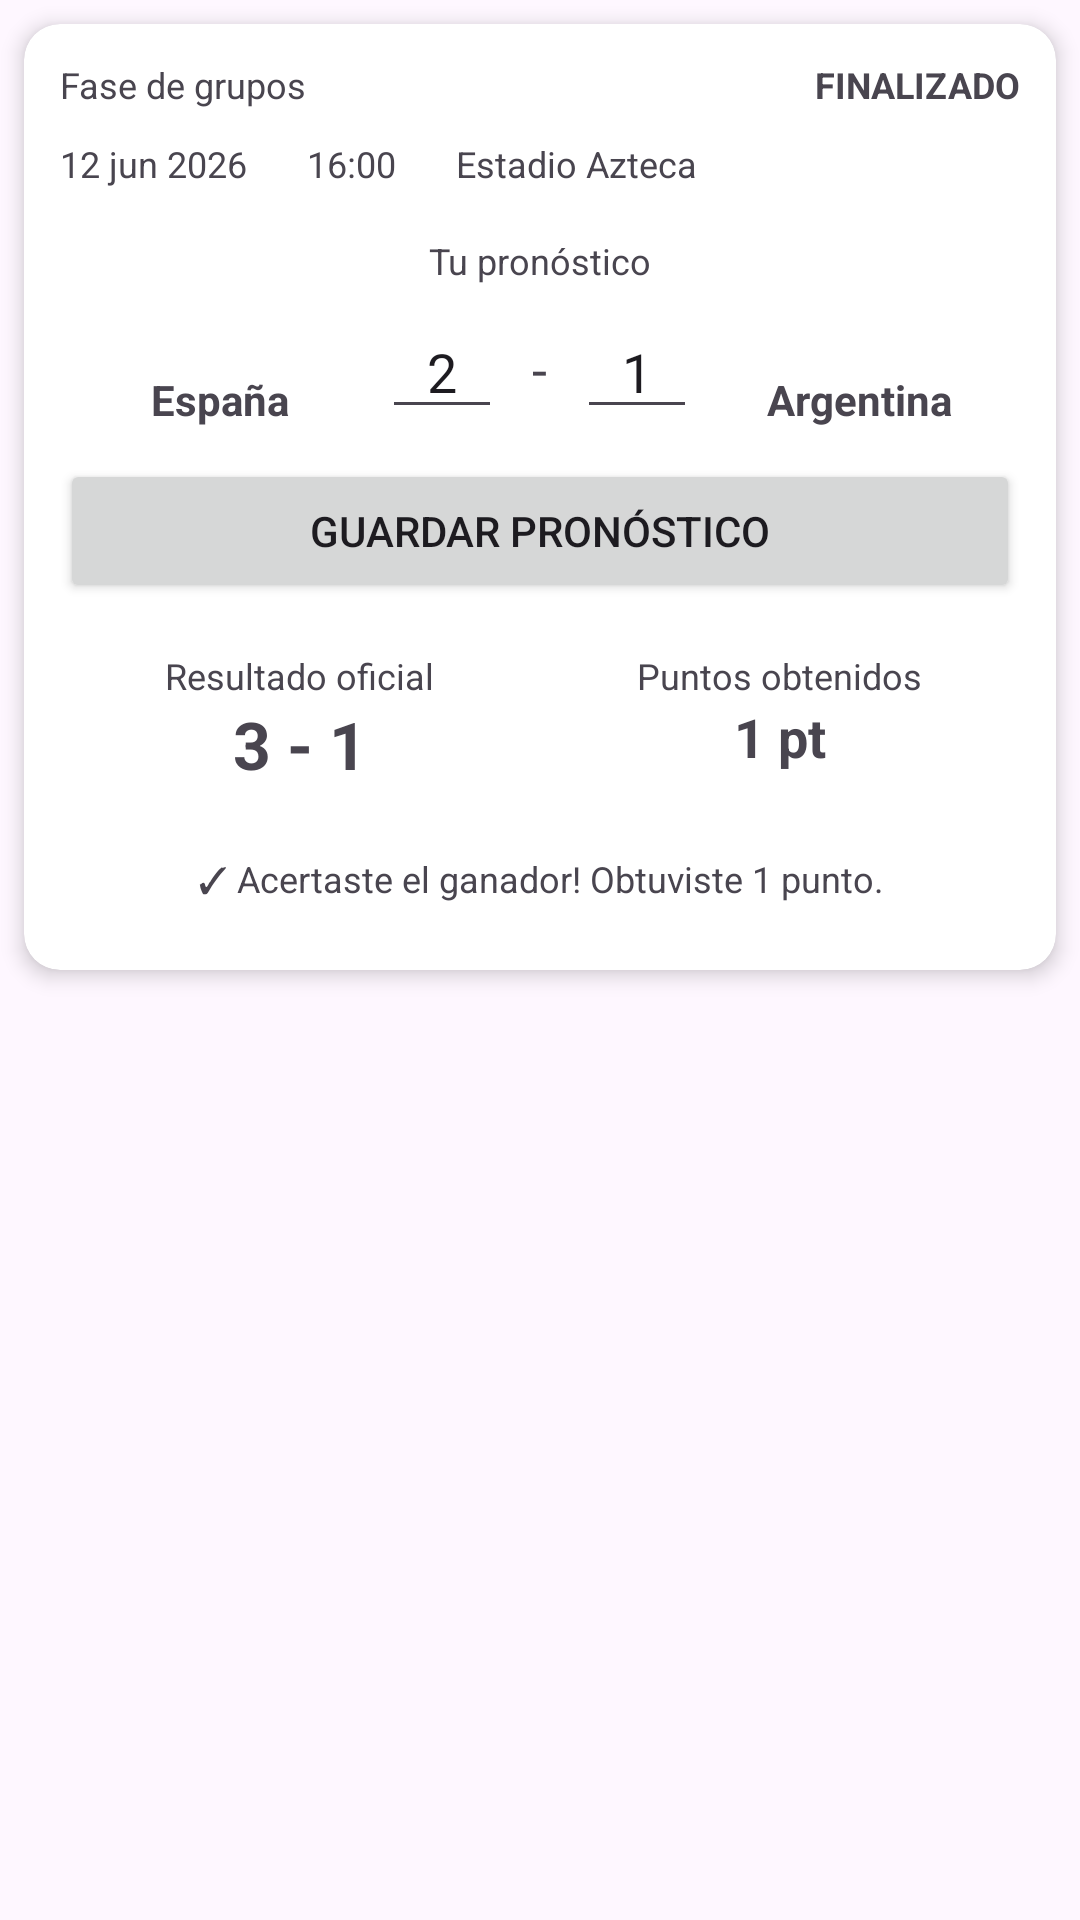

Write the Android layout XML for this screen, with the resource values it uses.
<!-- AndroidManifest.xml: application theme Theme.PROY2P_Carvajal_Cedeno_Yagual -->
<!-- res/layout/plantilla_tarjetapartido.xml -->
<?xml version="1.0" encoding="utf-8"?>
<androidx.constraintlayout.widget.ConstraintLayout
    xmlns:android="http://schemas.android.com/apk/res/android"
    xmlns:app="http://schemas.android.com/apk/res-auto"
    android:layout_width="match_parent"
    android:layout_height="match_parent">

    <androidx.cardview.widget.CardView
        android:id="@+id/cd_partido"
        android:layout_width="0dp"
        android:layout_height="wrap_content"
        android:layout_margin="8dp"
        app:cardCornerRadius="12dp"
        app:cardElevation="4dp"
        app:layout_constraintTop_toTopOf="parent"
        app:layout_constraintStart_toStartOf="parent"
        app:layout_constraintEnd_toEndOf="parent">

        <LinearLayout
            android:id="@+id/ly_contenidoPartido"
            android:layout_width="match_parent"
            android:layout_height="wrap_content"
            android:orientation="vertical"
            android:padding="12dp">

            
            <LinearLayout
                android:id="@+id/ly_informacionSuperior"
                android:layout_width="match_parent"
                android:layout_height="wrap_content"
                android:gravity="center_vertical"
                android:orientation="horizontal">

                <TextView
                    android:id="@+id/txt_fase"
                    android:layout_width="0dp"
                    android:layout_height="wrap_content"
                    android:layout_weight="1"
                    android:text="Fase de grupos"
                    android:textSize="12sp" />

                <TextView
                    android:id="@+id/txt_estado"
                    android:layout_width="wrap_content"
                    android:layout_height="wrap_content"
                    android:text="FINALIZADO"
                    android:textSize="12sp"
                    android:textStyle="bold" />

            </LinearLayout>
            <LinearLayout
                android:id="@+id/ly_informacionPartido"
                android:layout_width="match_parent"
                android:layout_height="wrap_content"
                android:layout_marginTop="10dp"
                android:gravity="center_vertical"
                android:orientation="horizontal">

                <TextView
                    android:id="@+id/txt_fecha"
                    android:layout_width="wrap_content"
                    android:layout_height="wrap_content"
                    android:text="12 jun 2026"
                    android:textSize="12sp" />

                <TextView
                    android:id="@+id/txt_hora"
                    android:layout_width="wrap_content"
                    android:layout_height="wrap_content"
                    android:layout_marginStart="20dp"
                    android:text="16:00"
                    android:textSize="12sp" />

                <TextView
                    android:id="@+id/txt_estadio"
                    android:layout_width="wrap_content"
                    android:layout_height="wrap_content"
                    android:layout_marginStart="20dp"
                    android:text="Estadio Azteca"
                    android:textSize="12sp" />

            </LinearLayout>
            <LinearLayout
                android:id="@+id/ly_datosPartido"
                android:layout_width="match_parent"
                android:layout_height="wrap_content"
                android:layout_marginTop="16dp"
                android:gravity="center"
                android:orientation="horizontal">

                <LinearLayout
                    android:id="@+id/ly_equipoLocal"
                    android:layout_width="0dp"
                    android:layout_height="wrap_content"
                    android:layout_weight="1"
                    android:gravity="center"
                    android:orientation="vertical">

                    <ImageView
                        android:id="@+id/img_banderaLocal"
                        android:layout_width="55dp"
                        android:layout_height="40dp"
                        android:contentDescription="Bandera equipo local" />

                    <TextView
                        android:id="@+id/txt_nombreLocal"
                        android:layout_width="wrap_content"
                        android:layout_height="wrap_content"
                        android:layout_marginTop="5dp"
                        android:text="España"
                        android:textStyle="bold" />

                </LinearLayout>


                <LinearLayout
                    android:id="@+id/ly_pronostico"
                    android:layout_width="0dp"
                    android:layout_height="wrap_content"
                    android:layout_weight="1"
                    android:gravity="center"
                    android:orientation="vertical">

                    <TextView
                        android:id="@+id/txt_tituloPronostico"
                        android:layout_width="wrap_content"
                        android:layout_height="wrap_content"
                        android:text="Tu pronóstico"
                        android:textSize="12sp" />

                    <LinearLayout
                        android:id="@+id/ly_resultadoPronostico"
                        android:layout_width="wrap_content"
                        android:layout_height="wrap_content"
                        android:layout_marginTop="8dp"
                        android:gravity="center_vertical"
                        android:orientation="horizontal">

                        <EditText
                            android:id="@+id/edt_golesPronosticoLocal"
                            android:layout_width="40dp"
                            android:layout_height="40dp"
                            android:gravity="center"
                            android:text="2"
                            android:textSize="18sp" />

                        <TextView
                            android:id="@+id/txt_separadorPronostico"
                            android:layout_width="wrap_content"
                            android:layout_height="wrap_content"
                            android:layout_marginStart="10dp"
                            android:layout_marginEnd="10dp"
                            android:text="-"
                            android:textSize="18sp" />

                        <EditText
                            android:id="@+id/edt_golesPronosticoVisitante"
                            android:layout_width="40dp"
                            android:layout_height="40dp"
                            android:gravity="center"
                            android:text="1"
                            android:textSize="18sp" />

                    </LinearLayout>

                </LinearLayout>


                <LinearLayout
                    android:id="@+id/ly_equipoVisitante"
                    android:layout_width="0dp"
                    android:layout_height="wrap_content"
                    android:layout_weight="1"
                    android:gravity="center"
                    android:orientation="vertical">

                    <ImageView
                        android:id="@+id/img_banderaVisitante"
                        android:layout_width="55dp"
                        android:layout_height="40dp"
                        android:contentDescription="Bandera equipo visitante" />

                    <TextView
                        android:id="@+id/txt_nombreVisitante"
                        android:layout_width="wrap_content"
                        android:layout_height="wrap_content"
                        android:layout_marginTop="5dp"
                        android:text="Argentina"
                        android:textStyle="bold" />

                </LinearLayout>

            </LinearLayout>

            <Button
                android:id="@+id/btn_guardarPronostico"
                android:layout_width="match_parent"
                android:layout_height="wrap_content"
                android:layout_marginTop="10dp"
                android:text="Guardar pronóstico" />

            <LinearLayout
                android:id="@+id/ly_resultadoFinal"
                android:layout_width="match_parent"
                android:layout_height="wrap_content"
                android:layout_marginTop="16dp"
                android:orientation="horizontal">

                <LinearLayout
                    android:id="@+id/ly_resultadoOficial"
                    android:layout_width="0dp"
                    android:layout_height="wrap_content"
                    android:layout_weight="1"
                    android:gravity="center"
                    android:orientation="vertical">

                    <TextView
                        android:id="@+id/txt_tituloResultado"
                        android:layout_width="wrap_content"
                        android:layout_height="wrap_content"
                        android:text="Resultado oficial"
                        android:textSize="12sp" />

                    <TextView
                        android:id="@+id/txt_resultadoOficial"
                        android:layout_width="wrap_content"
                        android:layout_height="wrap_content"
                        android:text="3 - 1"
                        android:textSize="22sp"
                        android:textStyle="bold" />

                </LinearLayout>


                <LinearLayout
                    android:id="@+id/ly_puntos"
                    android:layout_width="0dp"
                    android:layout_height="wrap_content"
                    android:layout_weight="1"
                    android:gravity="center"
                    android:orientation="vertical">

                    <TextView
                        android:id="@+id/txt_tituloPuntos"
                        android:layout_width="wrap_content"
                        android:layout_height="wrap_content"
                        android:text="Puntos obtenidos"
                        android:textSize="12sp" />

                    <TextView
                        android:id="@+id/txt_puntosObtenidos"
                        android:layout_width="wrap_content"
                        android:layout_height="wrap_content"
                        android:text="1 pt"
                        android:textSize="18sp"
                        android:textStyle="bold" />

                </LinearLayout>

            </LinearLayout>

            <TextView
                android:id="@+id/txt_mensajeResultado"
                android:layout_width="match_parent"
                android:layout_height="wrap_content"
                android:layout_marginTop="12dp"
                android:gravity="center"
                android:padding="10dp"
                android:text="✓ Acertaste el ganador! Obtuviste 1 punto."
                android:textSize="12sp" />

        </LinearLayout>

    </androidx.cardview.widget.CardView>

</androidx.constraintlayout.widget.ConstraintLayout>
<!-- resources referenced by this layout -->
<resources>
  <style name="Theme.PROY2P_Carvajal_Cedeno_Yagual" parent="Base.Theme.PROY2P_Carvajal_Cedeno_Yagual" />
  <style name="Base.Theme.PROY2P_Carvajal_Cedeno_Yagual" parent="Theme.Material3.DayNight.NoActionBar">
          
          
      </style>
</resources>
